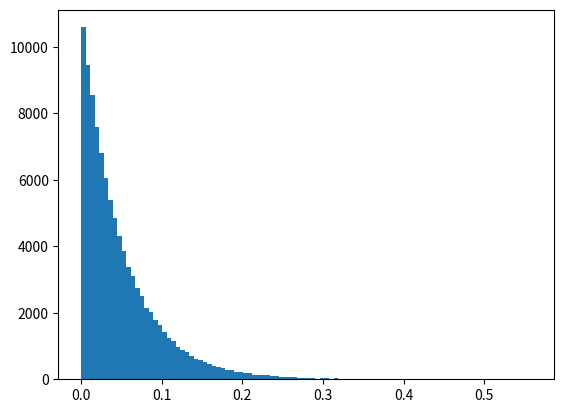

Write Python code to recreate this figure.
"""
Ejercicio 2 
"""
import numpy as np
import matplotlib.pyplot as mp
import random

def inverse(a):
	lamb = 20
	result = (-1/lamb) * np.log(1-a)
	return result

total_samples = 100000
numbers = []
for i in range(0, total_samples):
	numbers.append(inverse(random.uniform(0,1)))

l = np.array(numbers)
print("Media obtenida: ", round(l.mean(), 4))
print("Varianza obtenida: ", round(l.var(), 4))

mp.hist(numbers,100)
mp.savefig("2-hist.png")